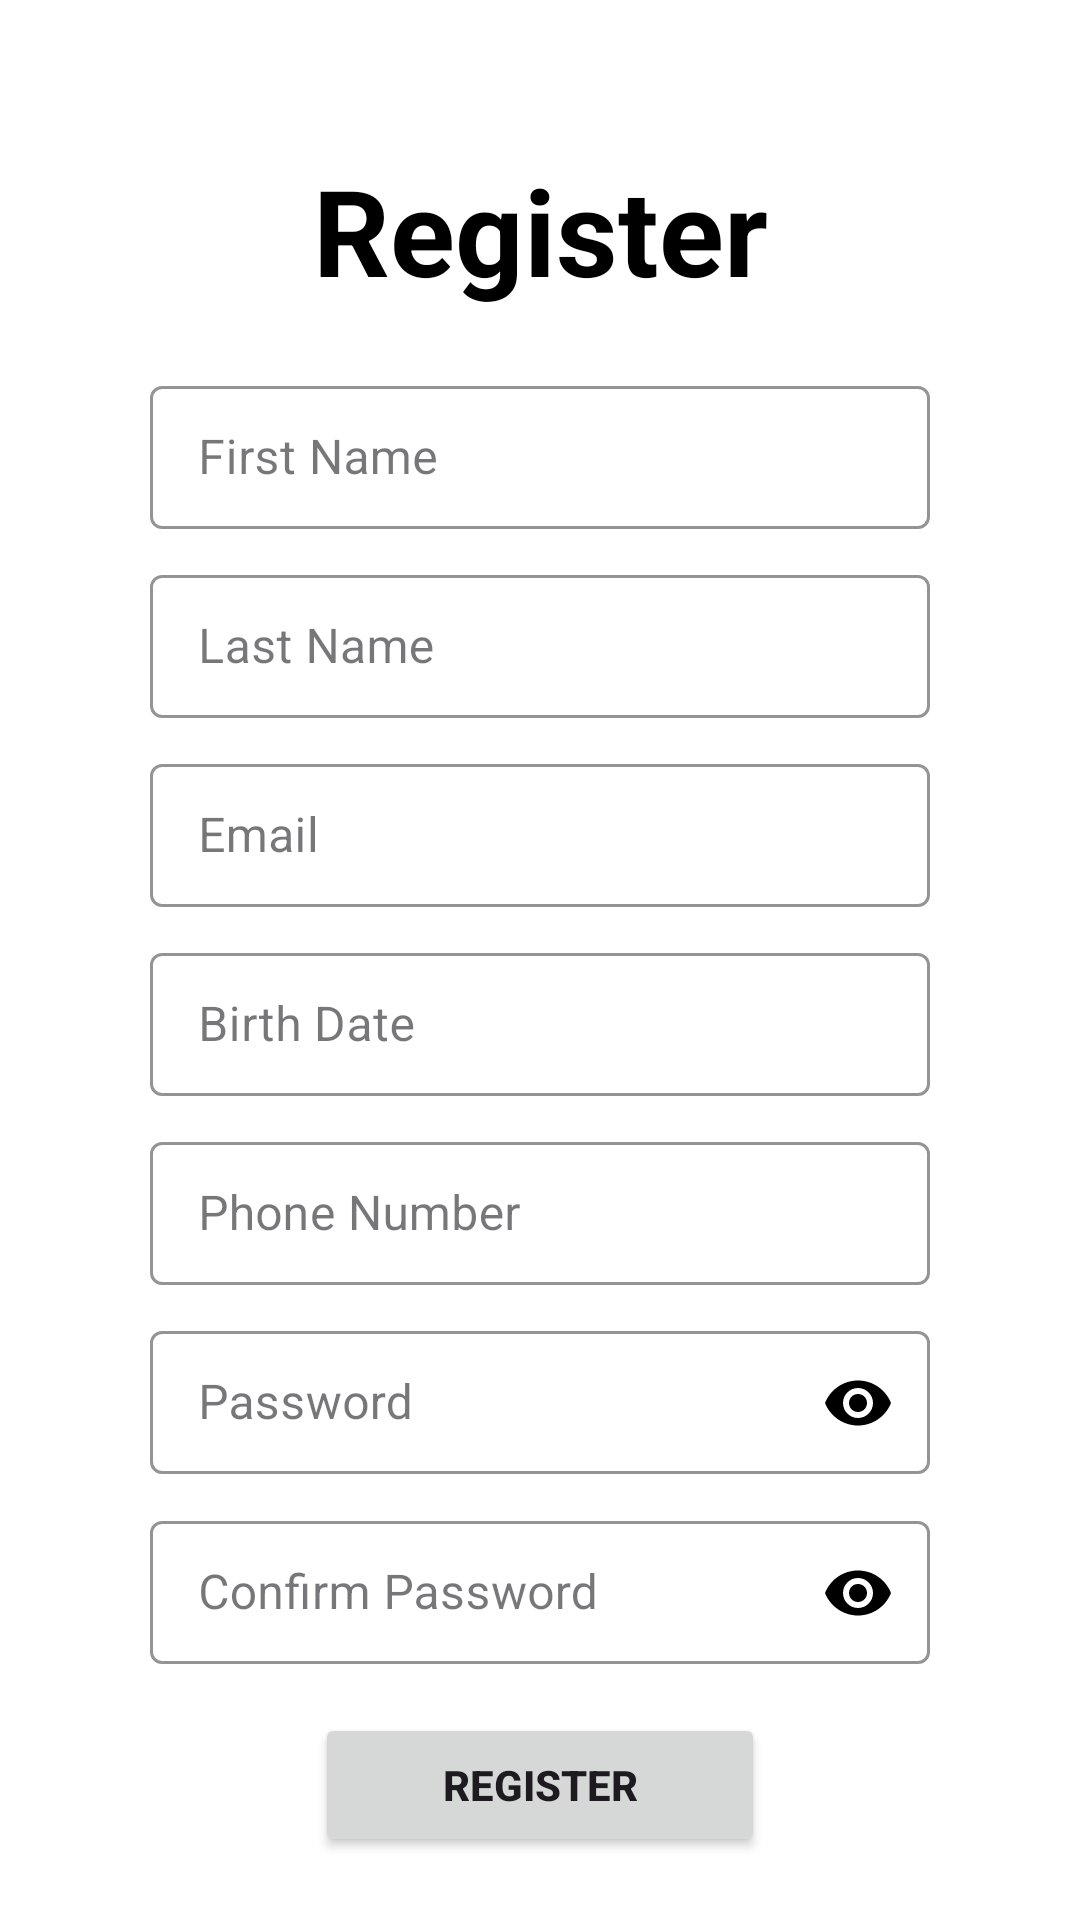

Android layout source for this screen:
<!-- AndroidManifest.xml: application theme Theme.VerifEye -->
<!-- res/layout/activity_register.xml -->
<?xml version="1.0" encoding="utf-8"?>
<ScrollView
    xmlns:android="http://schemas.android.com/apk/res/android"
    xmlns:app="http://schemas.android.com/apk/res-auto"
    xmlns:tools="http://schemas.android.com/tools"
    android:id="@+id/main"
    android:layout_width="match_parent"
    android:layout_height="match_parent"
    android:scrollbars="none"
    android:background="@color/white"
    tools:context=".RegisterActivity">

    <LinearLayout
        android:layout_width="match_parent"
        android:layout_height="wrap_content"
        android:orientation="vertical"
        android:padding="50dp">

    <TextView
        android:id="@+id/signupText"
        android:layout_width="match_parent"
        android:layout_height="wrap_content"
        android:layout_marginTop= "0dp"
        android:text = "@string/register"
        android:textStyle="bold"
        android:textAlignment="center"
        android:textColor="@color/black"
        android:textSize="40sp" />

        <com.google.android.material.textfield.TextInputLayout
            style="@style/Widget.MaterialComponents.TextInputLayout.OutlinedBox.Dense"
            android:layout_width="match_parent"
            android:layout_height="wrap_content"
            android:layout_marginTop="20dp"
            app:boxBackgroundColor="@android:color/transparent"
            app:boxStrokeColor="@color/black">

            <com.google.android.material.textfield.TextInputEditText
                android:id="@+id/firstName"
                android:layout_width="match_parent"
                android:layout_height="wrap_content"
                android:hint="@string/first_name"
                android:textColorHint="@color/black" />

        </com.google.android.material.textfield.TextInputLayout>

        <com.google.android.material.textfield.TextInputLayout
            style="@style/Widget.MaterialComponents.TextInputLayout.OutlinedBox.Dense"
            android:layout_width="match_parent"
            android:layout_height="wrap_content"
            android:layout_marginTop="10dp"
            app:boxBackgroundColor="@android:color/transparent"
            app:boxStrokeColor="@color/black">

            <com.google.android.material.textfield.TextInputEditText
                android:id="@+id/lastName"
                android:layout_width="match_parent"
                android:layout_height="wrap_content"
                android:hint="@string/last_name"
                android:inputType="textPersonName" />

        </com.google.android.material.textfield.TextInputLayout>

        <com.google.android.material.textfield.TextInputLayout
            android:layout_width="match_parent"
            android:layout_height="wrap_content"
            android:layout_marginTop="10dp"
            style="@style/Widget.MaterialComponents.TextInputLayout.OutlinedBox.Dense"
            app:boxStrokeColor="@color/black"
            app:boxBackgroundColor="@android:color/transparent">

            <com.google.android.material.textfield.TextInputEditText
                android:id="@+id/email"
                android:layout_width="match_parent"
                android:layout_height="wrap_content"
                android:hint="@string/prompt_email"
                android:inputType="textEmailAddress"/>

        </com.google.android.material.textfield.TextInputLayout>

        <com.google.android.material.textfield.TextInputLayout
            android:layout_width="match_parent"
            android:layout_height="wrap_content"
            android:layout_marginTop="10dp"
            style="@style/Widget.MaterialComponents.TextInputLayout.OutlinedBox.Dense"
            app:boxStrokeColor="@color/black"
            app:boxBackgroundColor="@android:color/transparent">

            <com.google.android.material.textfield.TextInputEditText
                android:id="@+id/birthDate"
                android:layout_width="match_parent"
                android:layout_height="wrap_content"
                android:hint="@string/birth_date"
                android:inputType="date"/>

        </com.google.android.material.textfield.TextInputLayout>

        <com.google.android.material.textfield.TextInputLayout
            android:layout_width="match_parent"
            android:layout_height="wrap_content"
            android:layout_marginTop="10dp"
            style="@style/Widget.MaterialComponents.TextInputLayout.OutlinedBox.Dense"
            app:boxStrokeColor="@color/black"
            app:boxBackgroundColor="@android:color/transparent">

            <com.google.android.material.textfield.TextInputEditText
                android:id="@+id/phoneNumber"
                android:layout_width="match_parent"
                android:layout_height="wrap_content"
                android:hint="@string/phone_number"
                android:inputType="phone"/>

        </com.google.android.material.textfield.TextInputLayout>

        <com.google.android.material.textfield.TextInputLayout
            android:id="@+id/passwordTextInputLayout"
            android:layout_width="match_parent"
            android:layout_height="wrap_content"
            android:layout_marginTop="10dp"
            style="@style/Widget.MaterialComponents.TextInputLayout.OutlinedBox.Dense"
            app:endIconMode="password_toggle"
            app:boxStrokeColor="@color/black"
            app:boxBackgroundColor="@android:color/transparent"
            app:endIconTint="@color/black"
            app:hintTextColor="@color/black">

        <com.google.android.material.textfield.TextInputEditText
            android:id="@+id/password"
            android:layout_width="match_parent"
            android:layout_height="wrap_content"
            android:hint="@string/prompt_password"
            android:inputType="textPassword"
            android:textColor="@color/black" />

    </com.google.android.material.textfield.TextInputLayout>


        <com.google.android.material.textfield.TextInputLayout
            android:id="@+id/confirmPasswordTextInputLayout"
            android:layout_width="match_parent"
            android:layout_height="wrap_content"
            android:layout_marginTop="10dp"
            style="@style/Widget.MaterialComponents.TextInputLayout.OutlinedBox.Dense"
            app:endIconMode="password_toggle"
            app:boxStrokeColor="@color/black"
            app:boxBackgroundColor="@android:color/transparent"
            app:endIconTint="@color/black"
            app:hintTextColor="@color/black">

            <com.google.android.material.textfield.TextInputEditText
                android:id="@+id/confirmPassword"
                android:layout_width="match_parent"
                android:layout_height="wrap_content"
                android:hint="@string/confirm_password"
                android:inputType="textPassword"
                android:textColor="@color/black" />

        </com.google.android.material.textfield.TextInputLayout>

        <Button
            android:id="@+id/signUpButton"
            android:layout_width="150dp"
            android:layout_height="wrap_content"
            android:layout_gravity="center_horizontal"
            android:layout_marginTop="16dp"
            android:text="@string/register"
            android:textStyle="bold" />

        <LinearLayout
            android:layout_width="match_parent"
            android:layout_height="wrap_content"
            android:orientation="horizontal"
            android:gravity="center_horizontal"
            android:layout_marginTop="10dp">

            <TextView
                android:id="@+id/haveAccountText"
                android:layout_width="wrap_content"
                android:layout_height="wrap_content"
                android:text="@string/have_account" />

            <Button
                android:id="@+id/loginButton"
                android:layout_width="wrap_content"
                android:layout_height="wrap_content"
                android:background="@android:color/transparent"
                android:text="@string/menu_login"
                android:textColor="@color/teal_700"
                android:textSize="12sp"
                android:textStyle="bold" />
        </LinearLayout>
    </LinearLayout>
</ScrollView>
<!-- resources referenced by this layout -->
<resources>
  <color name="black">#FF000000</color>
  <color name="teal_700">#FF018786</color>
  <color name="white">#FFFFFFFF</color>
  <string name="birth_date">Birth Date</string>
  <string name="confirm_password">Confirm Password</string>
  <string name="first_name">First Name</string>
  <string name="have_account">Already have an account?</string>
  <string name="last_name">Last Name</string>
  <string name="menu_login">Log In</string>
  <string name="phone_number">Phone Number</string>
  <string name="prompt_email">Email</string>
  <string name="prompt_password">Password</string>
  <string name="register">Register</string>
  <style name="Theme.VerifEye" parent="Base.Theme.VerifEye" />
  <style name="Base.Theme.VerifEye" parent="Theme.Material3.DayNight.NoActionBar">
          
          
      </style>
</resources>
